Run: headless pygame with SDL's dummy video driver; simulated clock (each Clock.tick advances the game by its frame time, no real sleeping); random seed 0; keys injected as events and as key.get_pressed() state; no mouse input.
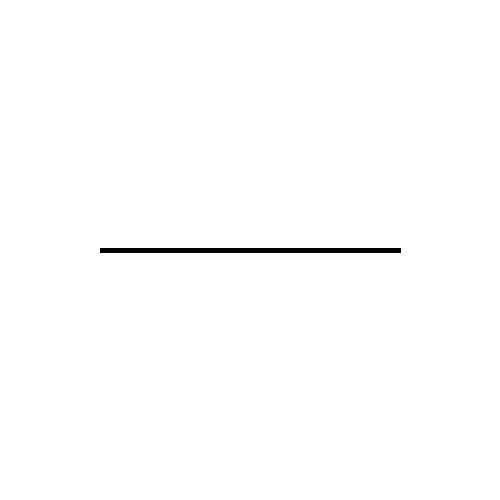
Frame 1 of 4 · flips 1–60 · no input
Frame 2 of 4 · flips 61–180 · tapped SPACE, RETURN · held RIGHT (→), D · screen unchanged from frame 1, image omitted
Frame 3 of 4 · flips 181–300 · held DOWN (↓), S · screen unchanged from frame 2, image omitted
Frame 4 of 4 · flips 301–420 · held LEFT (←), A, UP (↑), W · screen unchanged from frame 3, image omitted

The pygame program that drew these frames:

import pygame as pg
pg.init()
pg.display.set_caption ("Duž")
(sirina, visina)=(500, 500)
prozor=pg.display.set_mode ((sirina, visina))
prozor.fill(pg.Color(255,255,255))

pg.draw.line (prozor, pg.Color(0,0,0), (100, 250), (400,250), 5)

pg.display.update()
while pg.event.wait().type!=pg.QUIT:
  pass
pg.quit ()
